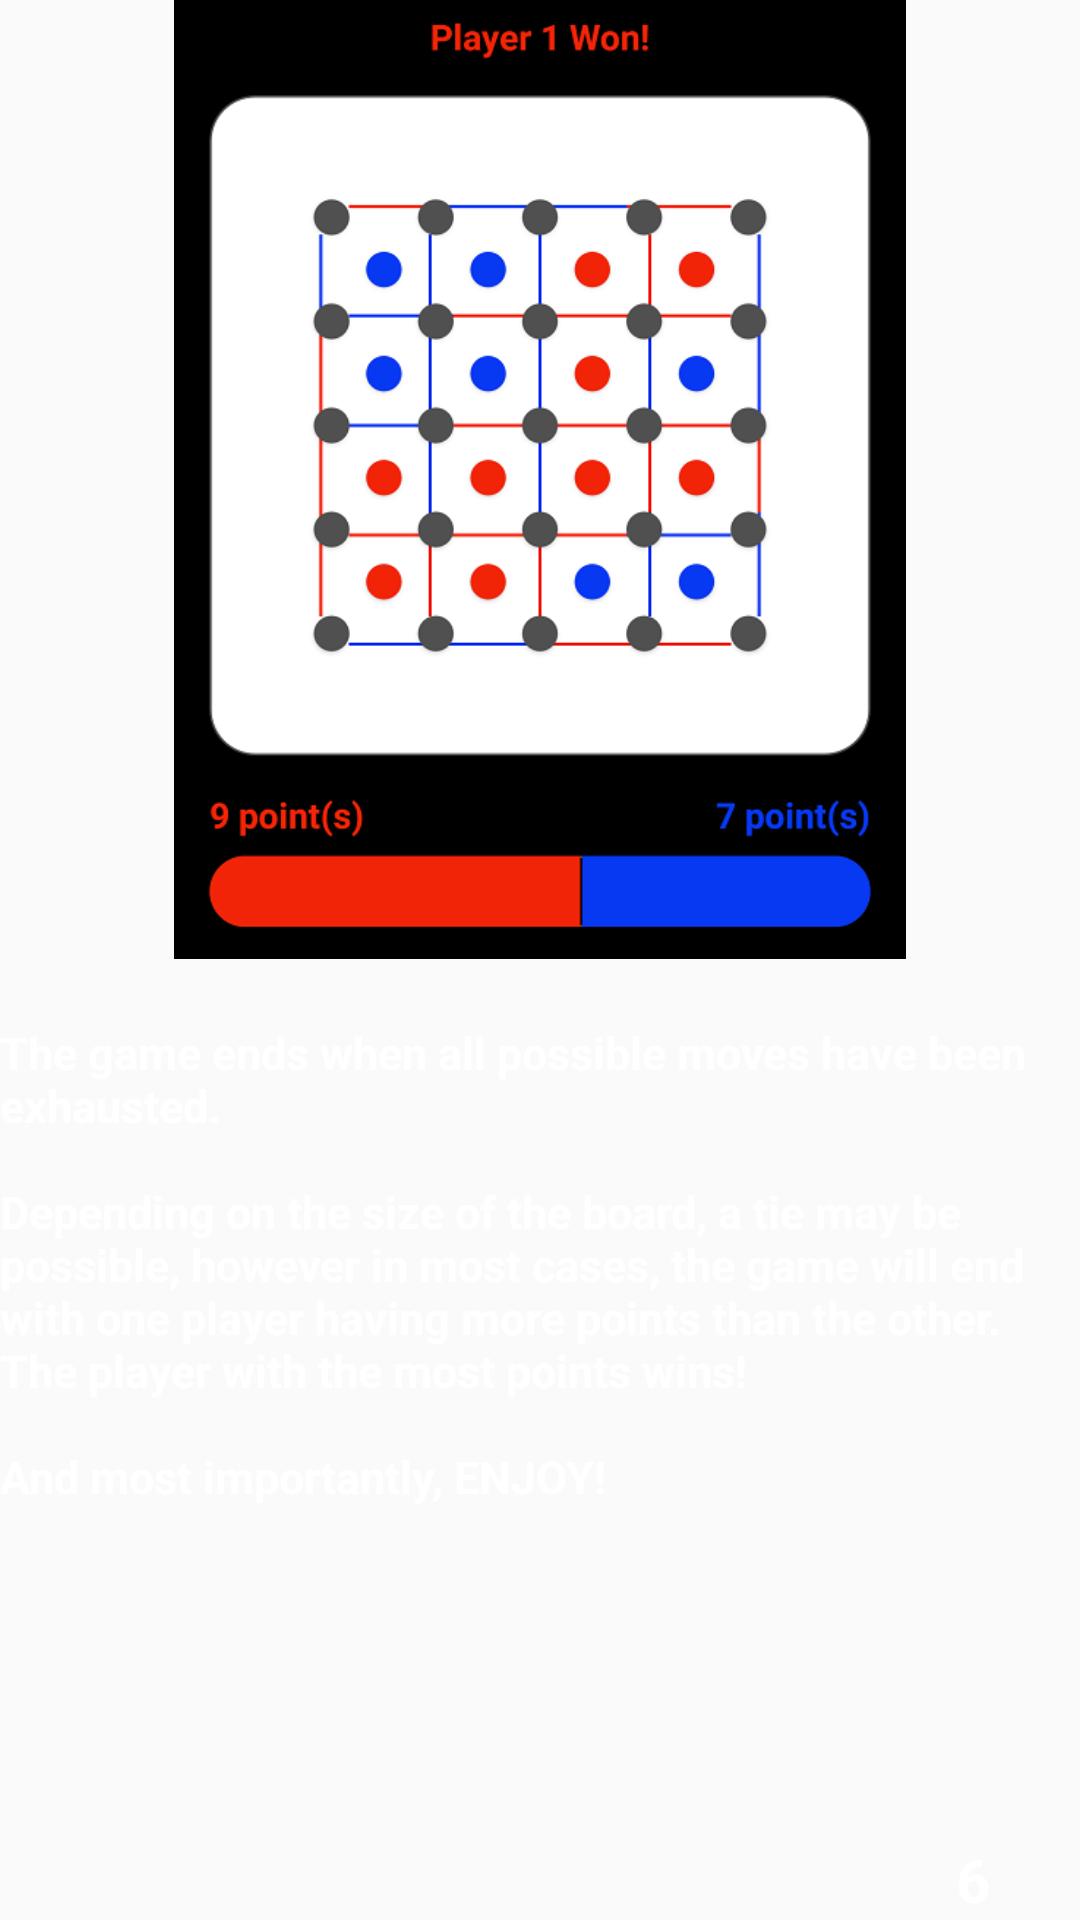

The Android layout XML behind this screen, and the referenced resources:
<!-- AndroidManifest.xml: application theme AppTheme -->
<!-- res/layout/fragment_instruct_6.xml -->
<?xml version="1.0" encoding="utf-8"?>

<android.support.constraint.ConstraintLayout xmlns:android="http://schemas.android.com/apk/res/android"
    android:layout_width="match_parent"
    android:layout_height="match_parent"
    xmlns:app="http://schemas.android.com/apk/res-auto"
    xmlns:tools="http://schemas.android.com/tools"
    tools:context=".activities.MenuActivity">

    <ImageView
        android:layout_width="wrap_content"
        android:layout_height="0dp"
        android:src="@drawable/ss6"
        android:contentDescription="@string/how_to_play_figure"
        android:adjustViewBounds="true"

        app:layout_constraintTop_toTopOf="parent"
        app:layout_constraintBottom_toTopOf="@id/guideline"
        app:layout_constraintLeft_toLeftOf="parent"
        app:layout_constraintRight_toRightOf="parent" />

    <View
        android:id="@+id/guideline"
        android:layout_width="match_parent"
        android:layout_height="1dp"

        app:layout_constraintTop_toTopOf="parent"
        app:layout_constraintBottom_toBottomOf="parent"
        app:layout_constraintLeft_toLeftOf="parent"
        app:layout_constraintRight_toRightOf="parent"
        app:layout_constraintVertical_bias="0.5"/>

    <TextView
        android:layout_width="wrap_content"
        android:layout_height="wrap_content"
        android:layout_marginTop="20dp"
        android:text="@string/instruction_6"
        android:textColor="@color/boardColor"
        android:textSize="15sp"
        android:textStyle="bold"

        app:layout_constraintTop_toBottomOf="@id/guideline"
        app:layout_constraintLeft_toLeftOf="parent" />

    <TextView
        android:layout_width="wrap_content"
        android:layout_height="wrap_content"
        android:textColor="@color/boardColor"
        android:textSize="20sp"
        android:textStyle="bold"
        android:layout_marginEnd="30dp"
        android:text="6"

        app:layout_constraintBottom_toBottomOf="parent"
        app:layout_constraintRight_toRightOf="parent"/>

</android.support.constraint.ConstraintLayout>
<!-- resources referenced by this layout -->
<resources>
  <color name="boardColor">#FFFFFF</color>
  <!-- drawable ss6: png bitmap (drawable, 55365 bytes) -->
  <string name="how_to_play_figure">how to play figure</string>
  <string name="instruction_6">The game ends when all possible moves have been exhausted.
  
          \n\nDepending on the size of the board, a tie may be possible, however in most cases, the
          game will end with one player having more points than the other. The player with the most
          points wins!
  
          \n\nAnd most importantly, ENJOY!
      </string>
  <style name="AppTheme" parent="Theme.AppCompat.Light.NoActionBar">
          
          <item name="colorPrimary">@color/colorPrimary</item>
          <item name="colorPrimaryDark">@color/colorPrimaryDark</item>
          <item name="colorAccent">@color/colorAccent</item>
      </style>
  <color name="colorPrimary">#000000</color>
  <color name="colorPrimaryDark">#505050</color>
  <color name="colorAccent">#07F226</color>
</resources>
